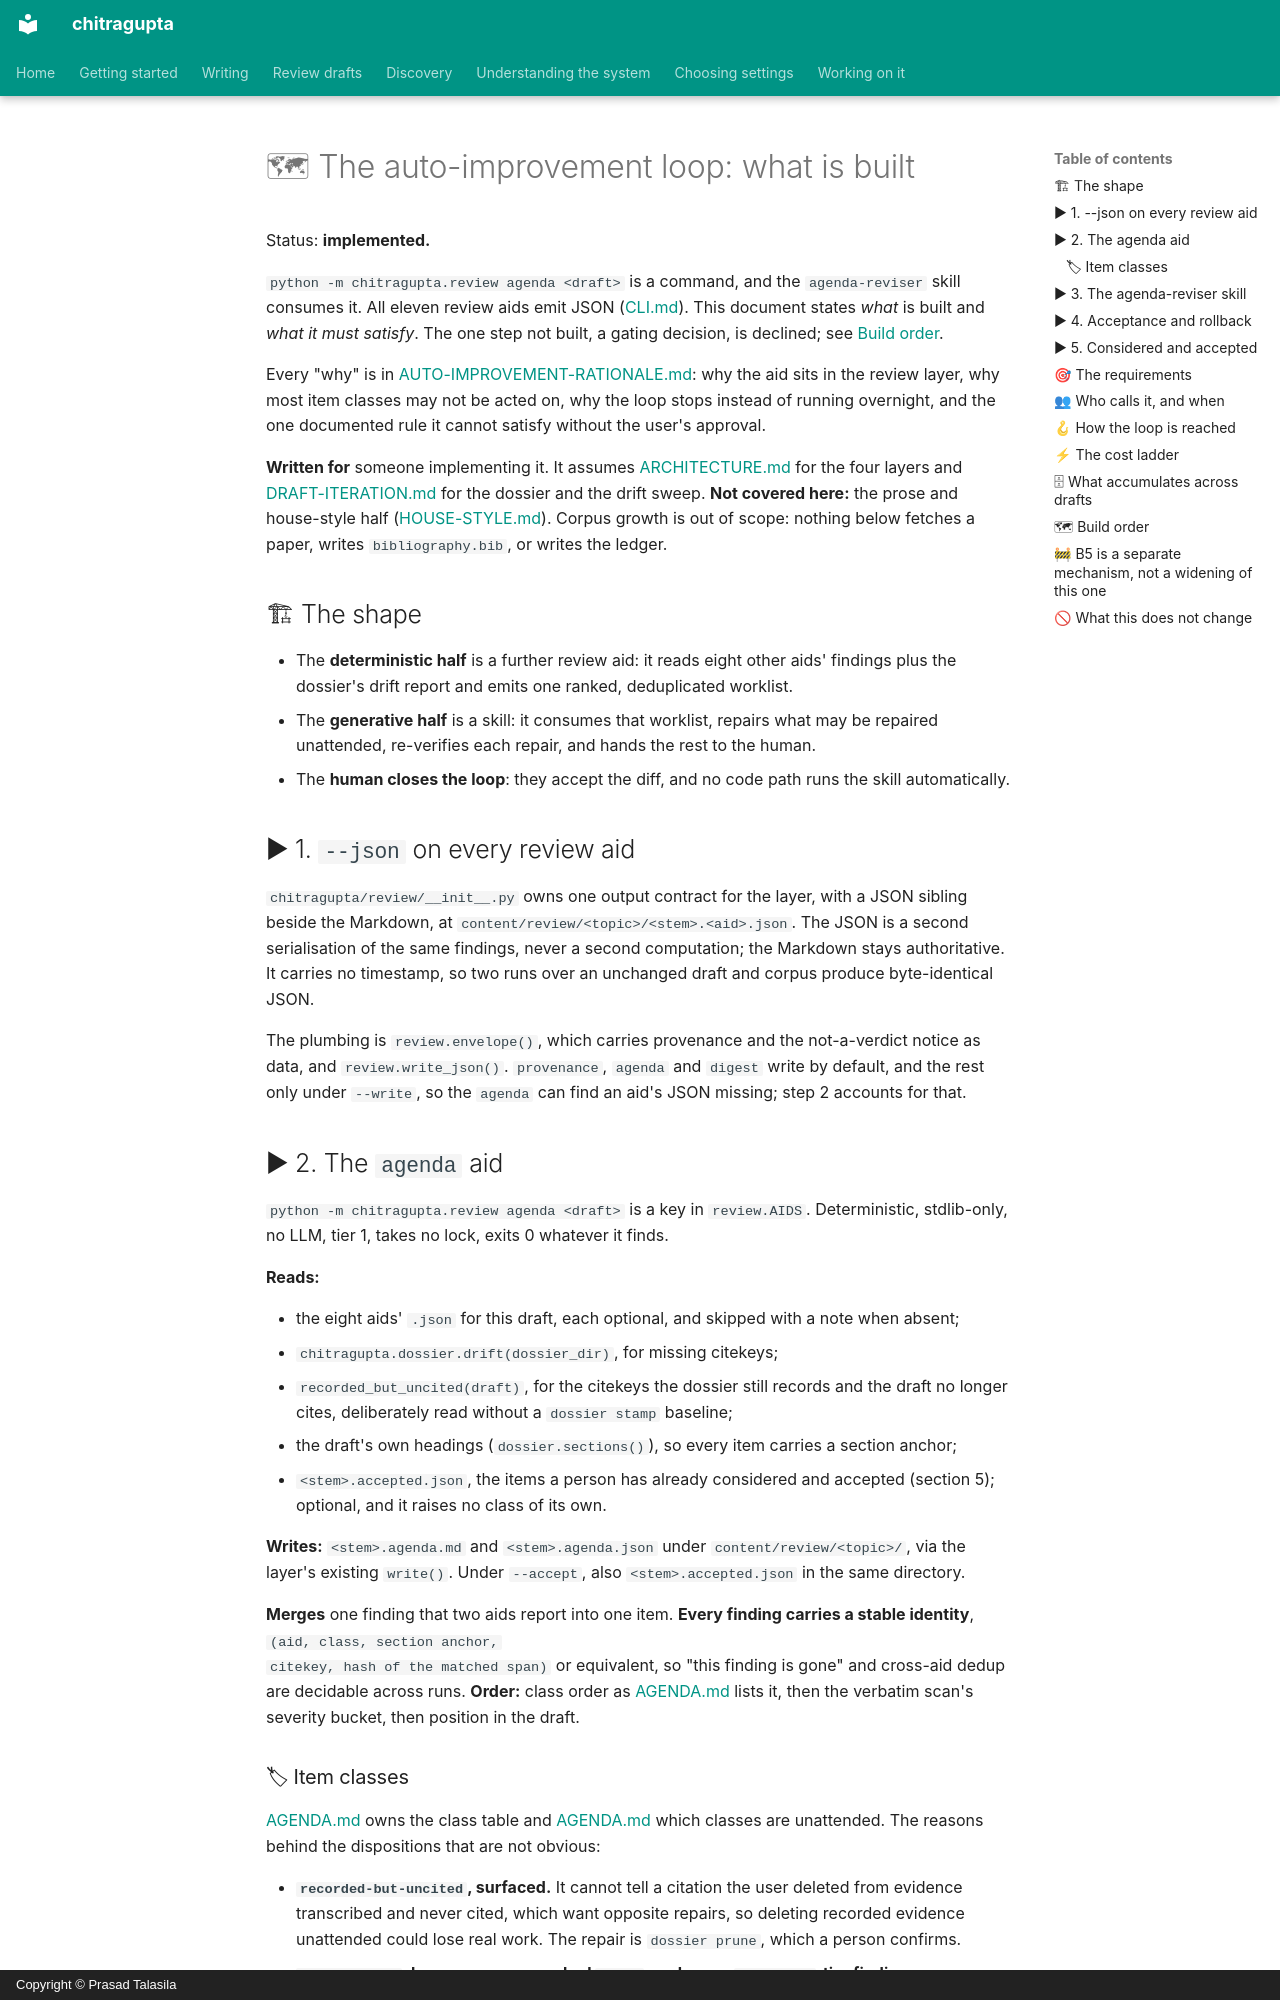

repository: prasadtalasila/chitragupta · page: AUTO-IMPROVEMENT.html · generator: mkdocs · copyright: Copyright © Prasad Talasila

# 🗺 The auto-improvement loop: what is built

Status: **implemented.**

`python -m chitragupta.review agenda <draft>` is a command, and the
`agenda-reviser` skill consumes it. All eleven review aids emit JSON
([CLI.md](CLI.md)). This document states *what* is built and *what it
must satisfy*. The one step not built, a gating decision, is declined;
see [Build order](#-build-order).

Every "why" is in
[AUTO-IMPROVEMENT-RATIONALE.md](https://github.com/prasadtalasila/chitragupta/blob/main/docs/AUTO-IMPROVEMENT-RATIONALE.md):
why the aid sits in the review layer, why most item classes may not be
acted on, why the loop stops instead of running overnight, and the one
documented rule it cannot satisfy without the user's approval.

**Written for** someone implementing it. It assumes
[ARCHITECTURE.md](ARCHITECTURE.md) for the four layers and
[DRAFT-ITERATION.md](DRAFT-ITERATION.md) for the dossier and the drift
sweep. **Not covered here:** the prose and house-style half
([HOUSE-STYLE.md](HOUSE-STYLE.md)). Corpus growth is out of scope:
nothing below fetches a paper, writes `bibliography.bib`, or writes the
ledger.

## 🏗 The shape

- The **deterministic half** is a further review aid: it reads eight
  other aids' findings plus the dossier's drift report and emits one
  ranked, deduplicated worklist.
- The **generative half** is a skill: it consumes that worklist, repairs
  what may be repaired unattended, re-verifies each repair, and hands the
  rest to the human.
- The **human closes the loop**: they accept the diff, and no code path
  runs the skill automatically.

## ▶ 1. `--json` on every review aid

`chitragupta/review/__init__.py` owns one output contract for the
layer, with a JSON sibling beside the Markdown, at
`content/review/<topic>/<stem>.<aid>.json`. The JSON is a second
serialisation of the same findings, never a second computation; the
Markdown stays authoritative. It carries no timestamp, so two runs over
an unchanged draft and corpus produce byte-identical JSON.

The plumbing is `review.envelope()`, which carries provenance and the
not-a-verdict notice as data, and `review.write_json()`. `provenance`,
`agenda` and `digest` write by default, and the rest only under
`--write`, so the `agenda` can find an aid's JSON missing; step 2
accounts for that.

## ▶ 2. The `agenda` aid

`python -m chitragupta.review agenda <draft>` is a key in `review.AIDS`.
Deterministic, stdlib-only, no LLM, tier 1, takes no lock, exits 0
whatever it finds.

**Reads:**

- the eight aids' `.json` for this draft, each optional, and skipped
  with a note when absent;
- `chitragupta.dossier.drift(dossier_dir)`, for missing citekeys;
- `recorded_but_uncited(draft)`, for the citekeys the dossier still
  records and the draft no longer cites, deliberately read without a
  `dossier stamp` baseline;
- the draft's own headings (`dossier.sections()`), so every item carries
  a section anchor;
- `<stem>.accepted.json`, the items a person has already considered and
  accepted (section 5); optional, and it raises no class of its own.

**Writes:** `<stem>.agenda.md` and `<stem>.agenda.json` under
`content/review/<topic>/`, via the layer's existing `write()`. Under
`--accept`, also `<stem>.accepted.json` in the same directory.

**Merges** one finding that two aids report into one item. **Every
finding carries a stable identity**, `(aid, class, section anchor,
citekey, hash of the matched span)` or equivalent, so "this finding is
gone" and cross-aid dedup are decidable across runs. **Order:** class
order as [AGENDA.md](AGENDA.md#-the-classes) lists it, then the verbatim
scan's severity bucket, then position in the draft.
